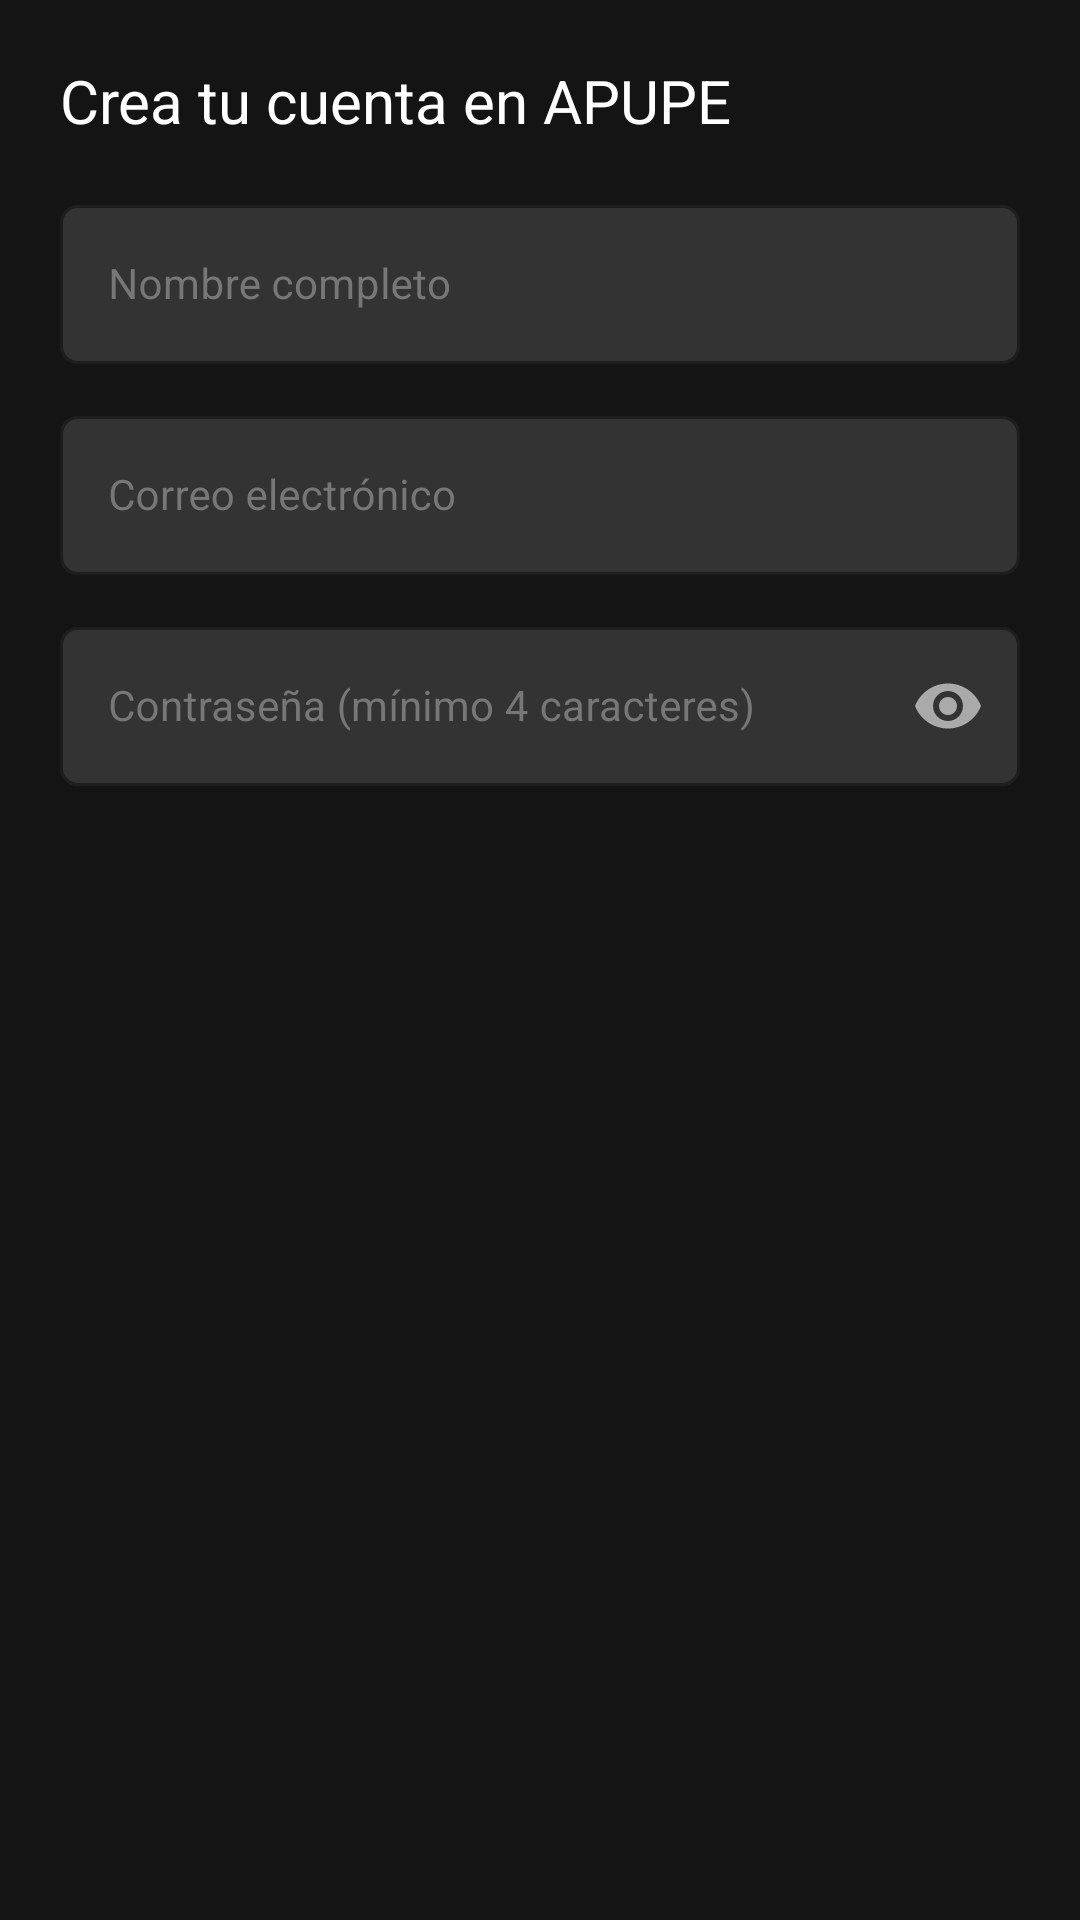

Layout XML and referenced resources for this Android screen:
<!-- AndroidManifest.xml: application theme Theme.MisPeliculas -->
<!-- res/layout/dialog_registro.xml -->
<?xml version="1.0" encoding="utf-8"?>
<LinearLayout
    xmlns:android="http://schemas.android.com/apk/res/android"
    xmlns:app="http://schemas.android.com/apk/res-auto"
    android:layout_width="match_parent"
    android:layout_height="wrap_content"
    android:orientation="vertical"
    android:padding="20dp"
    android:background="@color/netflix_black">

    <TextView
        android:layout_width="wrap_content"
        android:layout_height="wrap_content"
        android:text="@string/reg_titulo"
        android:textColor="@color/netflix_text_white"
        android:textSize="20sp"
        android:fontFamily="sans-serif-bold"
        android:layout_marginBottom="16dp" />

    
    <com.google.android.material.textfield.TextInputLayout
        android:id="@+id/tilRegNombre"
        style="@style/Widget.MaterialComponents.TextInputLayout.OutlinedBox"
        android:layout_width="match_parent"
        android:layout_height="wrap_content"
        android:layout_marginBottom="12dp"
        android:hint="@string/reg_hint_nombre"
        android:textColorHint="@color/netflix_text_hint"
        app:boxBackgroundColor="@color/netflix_input"
        app:boxCornerRadiusBottomEnd="6dp"
        app:boxCornerRadiusBottomStart="6dp"
        app:boxCornerRadiusTopEnd="6dp"
        app:boxCornerRadiusTopStart="6dp"
        app:boxStrokeColor="@color/netflix_red"
        app:hintTextColor="@color/netflix_red">

        <com.google.android.material.textfield.TextInputEditText
            android:id="@+id/etRegNombre"
            android:layout_width="match_parent"
            android:layout_height="wrap_content"
            android:inputType="textPersonName"
            android:textColor="@color/netflix_text_white"
            android:textSize="14sp" />

    </com.google.android.material.textfield.TextInputLayout>

    
    <com.google.android.material.textfield.TextInputLayout
        android:id="@+id/tilRegEmail"
        style="@style/Widget.MaterialComponents.TextInputLayout.OutlinedBox"
        android:layout_width="match_parent"
        android:layout_height="wrap_content"
        android:layout_marginBottom="12dp"
        android:hint="@string/reg_hint_email"
        android:textColorHint="@color/netflix_text_hint"
        app:boxBackgroundColor="@color/netflix_input"
        app:boxCornerRadiusBottomEnd="6dp"
        app:boxCornerRadiusBottomStart="6dp"
        app:boxCornerRadiusTopEnd="6dp"
        app:boxCornerRadiusTopStart="6dp"
        app:boxStrokeColor="@color/netflix_red"
        app:hintTextColor="@color/netflix_red">

        <com.google.android.material.textfield.TextInputEditText
            android:id="@+id/etRegEmail"
            android:layout_width="match_parent"
            android:layout_height="wrap_content"
            android:inputType="textEmailAddress"
            android:textColor="@color/netflix_text_white"
            android:textSize="14sp" />

    </com.google.android.material.textfield.TextInputLayout>

    
    <com.google.android.material.textfield.TextInputLayout
        android:id="@+id/tilRegPassword"
        style="@style/Widget.MaterialComponents.TextInputLayout.OutlinedBox"
        android:layout_width="match_parent"
        android:layout_height="wrap_content"
        android:layout_marginBottom="16dp"
        android:hint="@string/reg_hint_password"
        android:textColorHint="@color/netflix_text_hint"
        app:boxBackgroundColor="@color/netflix_input"
        app:boxCornerRadiusBottomEnd="6dp"
        app:boxCornerRadiusBottomStart="6dp"
        app:boxCornerRadiusTopEnd="6dp"
        app:boxCornerRadiusTopStart="6dp"
        app:boxStrokeColor="@color/netflix_red"
        app:hintTextColor="@color/netflix_red"
        app:passwordToggleEnabled="true"
        app:passwordToggleTint="@color/netflix_text_secondary">

        <com.google.android.material.textfield.TextInputEditText
            android:id="@+id/etRegPassword"
            android:layout_width="match_parent"
            android:layout_height="wrap_content"
            android:inputType="textPassword"
            android:textColor="@color/netflix_text_white"
            android:textSize="14sp" />

    </com.google.android.material.textfield.TextInputLayout>

</LinearLayout>
<!-- resources referenced by this layout -->
<resources>
  <color name="netflix_black">#141414</color>
  <color name="netflix_input">#333333</color>
  <color name="netflix_red">#E50914</color>
  <color name="netflix_text_hint">#777777</color>
  <color name="netflix_text_secondary">#AAAAAA</color>
  <color name="netflix_text_white">#FFFFFF</color>
  <string name="reg_hint_email">Correo electrónico</string>
  <string name="reg_hint_nombre">Nombre completo</string>
  <string name="reg_hint_password">Contraseña (mínimo 4 caracteres)</string>
  <string name="reg_titulo">Crea tu cuenta en APUPE</string>
  <style name="Theme.MisPeliculas" parent="Base.Theme.MisPeliculas" />
  <style name="Base.Theme.MisPeliculas" parent="Theme.Material3.Dark.NoActionBar">
          <item name="colorPrimary">@color/netflix_red</item>
          <item name="colorOnPrimary">@color/netflix_text_white</item>
          <item name="colorSecondary">@color/netflix_dark_red</item>
          <item name="android:statusBarColor">@color/netflix_black</item>
          <item name="android:windowBackground">@color/netflix_black</item>
          <item name="android:textColorPrimary">@color/netflix_text_white</item>
          <item name="android:textColorSecondary">@color/netflix_text_secondary</item>
          <item name="materialAlertDialogTheme">@style/MaterialAlertDialog.MisPeliculas</item>
      </style>
  <color name="netflix_dark_red">#B81D24</color>
  <style name="MaterialAlertDialog.MisPeliculas" parent="ThemeOverlay.Material3.MaterialAlertDialog">
          <item name="android:background">@color/netflix_card</item>
          <item name="colorSurface">@color/netflix_card</item>
          <item name="colorOnSurface">@color/netflix_text_white</item>
          <item name="colorPrimary">@color/netflix_red</item>
      </style>
  <color name="netflix_card">#222222</color>
</resources>
